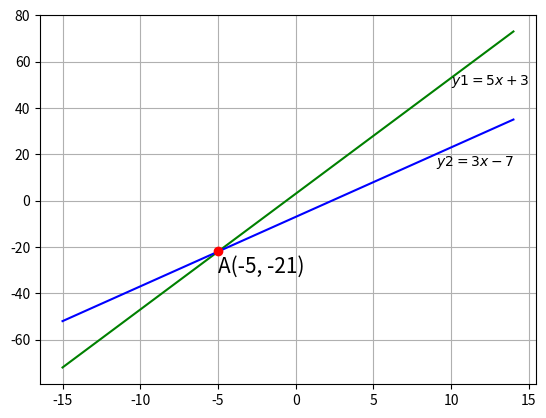

Reproduce this figure in Python.
import matplotlib.pyplot as plt
import numpy as np

x1 = np.arange(-15, 15)
plt.grid(True)
y1 = 5*x1 + 3
y2 = 3*x1 - 7
plt.plot(x1, (y1), 'g-')
plt.annotate(r'$y1 = 5x + 3$', xy = (10,50), size = 10)
plt.plot(x1, (y2), 'b-')
plt.annotate(r'$y2 = 3x - 7$', xy = (9,15), size = 10)
plt.plot(-5, -21.7, marker='o', color='red')
plt.annotate('A(-5, -21)', xy = (-5, -31), size = 15)

plt.show()
